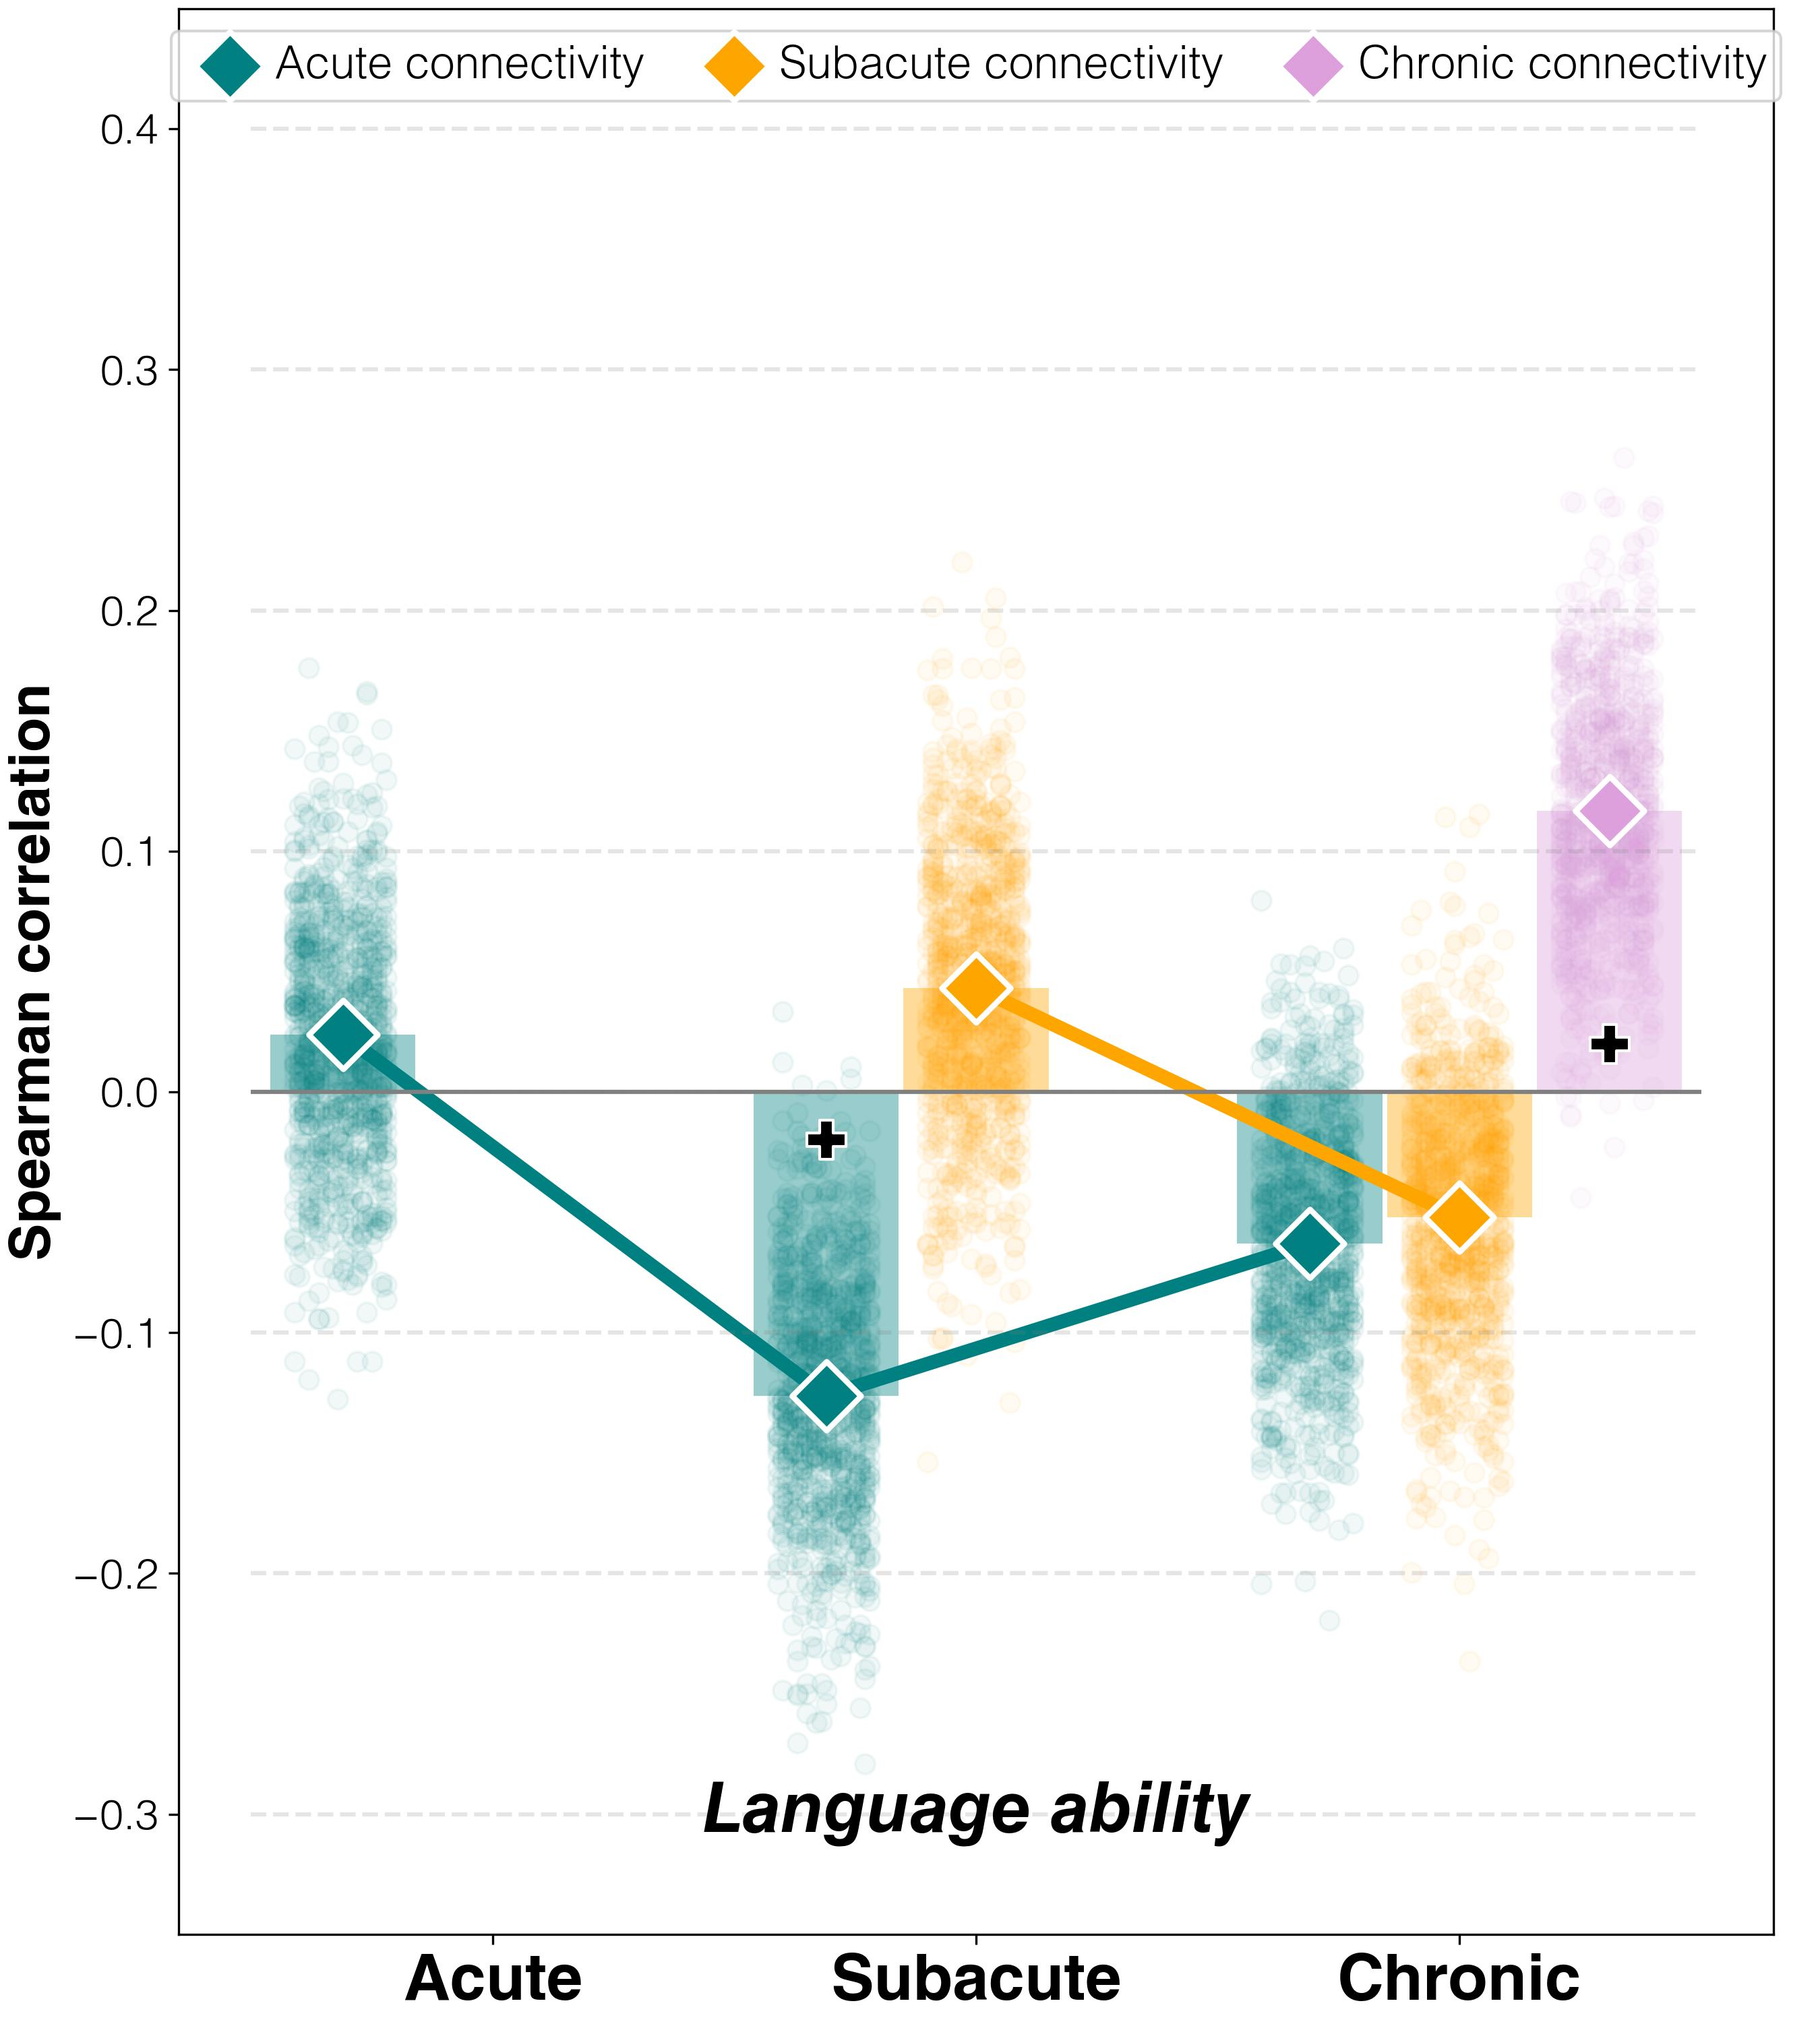

Data behind this chart, as committed beside it:
target	predictor	average_spearman_rho	95%_CI	FDR_p	raw_p
abilities T1	connectivity T1	0.02371	(-0.01, 0.1219)	0.6326	0.6326
abilities T2	connectivity T1	-0.1262	(-0.16048, -0.02667)	0.0588	0.014
abilities T3	connectivity T1	-0.06296	(-0.09571, 0.03333)	0.3984	0.1992
abilities T2	connectivity T2	0.04321	(0.0075, 0.14714)	0.4997	0.4164
abilities T3	connectivity T2	-0.05211	(-0.08667, 0.04952)	0.4641	0.3094
abilities T3	connectivity T3	0.1167	(0.08429, 0.20954)	0.0588	0.0196
